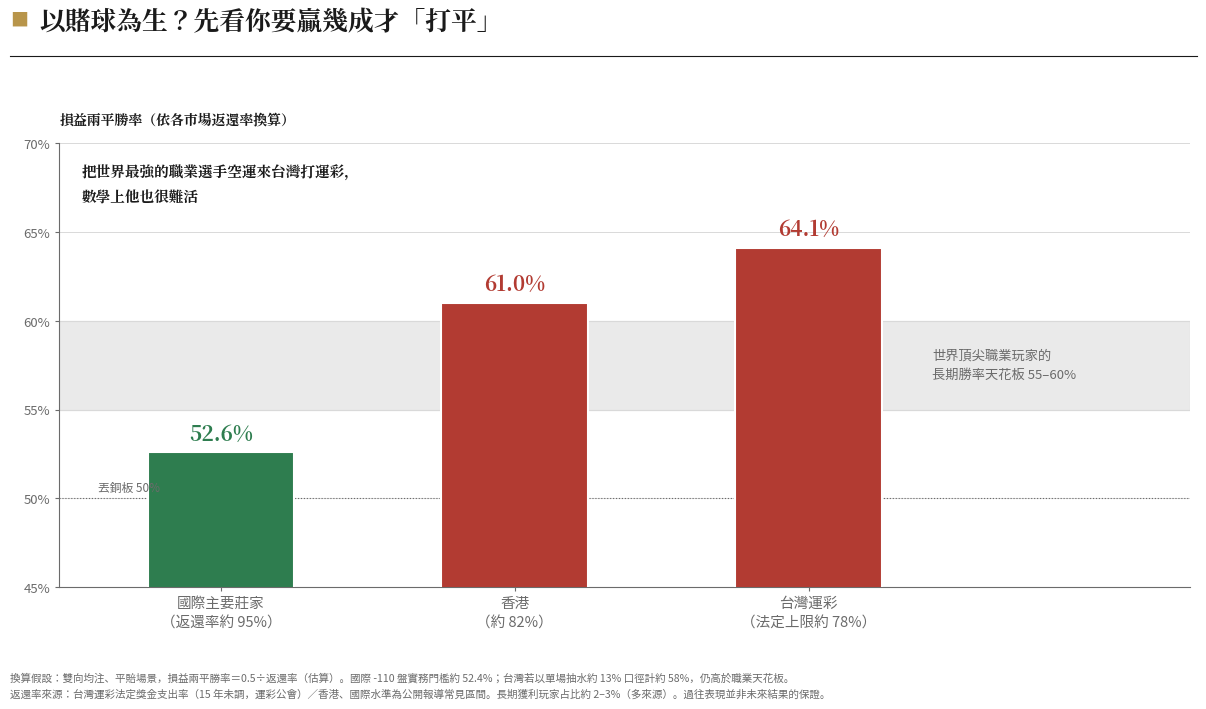

Generate this figure with matplotlib: (Note: this script raises an exception after producing the figure.)
"""
摸魚記 世界盃篇 殺手圖：你需要多高的勝率才能打平（JPM Daily Guide 版型）
三根柱（國際盤/香港/台灣運彩）＋「世界頂尖職業天花板 55–60%」灰帶
換算假設：雙向均注、平賠場景，損益兩平勝率 = 0.5 ÷ 返還率（圖下標明）
"""
import matplotlib
matplotlib.use('Agg')
import matplotlib.pyplot as plt
import matplotlib.font_manager as fm

SANS = '/usr/share/fonts/opentype/noto/NotoSansCJK-Regular.ttc'
SERIF_B = '/usr/share/fonts/opentype/noto/NotoSerifCJK-Bold.ttc'
for p in (SANS, SERIF_B):
    fm.fontManager.addfont(p)
sans = fm.FontProperties(fname=SANS)
serif_b = fm.FontProperties(fname=SERIF_B)
matplotlib.rcParams['font.family'] = sans.get_name()
matplotlib.rcParams['axes.unicode_minus'] = False

BG="#ffffff"; INK="#1a1a1a"; GREY="#6b6b6b"; LGRID="#d9d9d9"
GOLD="#b8954a"; RED="#b23b32"; GREEN="#2e7d4f"; SLATE="#4a5d7a"

fig = plt.figure(figsize=(13, 7.4), facecolor=BG)

fig.text(0.052, 0.93, "■", color=GOLD, fontsize=13)
fig.text(0.075, 0.923, "以賭球為生？先看你要贏幾成才「打平」",
         color=INK, fontsize=18.5, fontproperties=serif_b)
fig.lines.append(plt.Line2D([0.052, 0.965], [0.888, 0.888],
                             transform=fig.transFigure, color=INK, lw=0.8))

ax = fig.add_axes([0.09, 0.17, 0.87, 0.60])
ax.set_facecolor(BG)
ax.set_title("損益兩平勝率（依各市場返還率換算）", loc='left',
             color=INK, fontsize=12.5, fontproperties=serif_b, pad=14)

names = ["國際主要莊家\n（返還率約 95%）", "香港\n（約 82%）", "台灣運彩\n（法定上限約 78%）"]
vals  = [52.6, 61.0, 64.1]
cols  = [GREEN, RED, RED]
xs = [0, 1, 2]

# 職業天花板灰帶 55–60%
ax.axhspan(55, 60, color=LGRID, alpha=0.55, zorder=0)
ax.text(2.42, 57.5, "世界頂尖職業玩家的\n長期勝率天花板 55–60%",
        ha='left', va='center', color=GREY, fontsize=9.5, linespacing=1.6)

bars = ax.bar(xs, vals, width=0.5, color=cols, edgecolor=BG, linewidth=1.5, zorder=3)
for x, v, c in zip(xs, vals, cols):
    ax.text(x, v + 0.7, f"{v:.1f}%", ha='center', color=c,
            fontsize=15, fontproperties=serif_b)

# 50% 基準線
ax.axhline(50, color=GREY, lw=0.8, ls=':')
ax.text(-0.42, 50.4, "丟銅板 50%", color=GREY, fontsize=8.5)

ax.set_xlim(-0.55, 3.3)
ax.set_ylim(45, 70)
ax.set_xticks(xs)
ax.set_xticklabels(names, color=INK, fontsize=10.5, linespacing=1.5)
ax.set_yticks([45, 50, 55, 60, 65, 70])
ax.set_yticklabels(['45%','50%','55%','60%','65%','70%'], color=GREY, fontsize=9.5)
ax.yaxis.grid(True, color=LGRID, lw=0.7)
ax.set_axisbelow(True)
for s in ('top','right'):
    ax.spines[s].set_visible(False)
for s in ('left','bottom'):
    ax.spines[s].set_color(GREY); ax.spines[s].set_linewidth(0.8)
ax.tick_params(colors=GREY, length=3)

ax.text(0.02, 0.95, "把世界最強的職業選手空運來台灣打運彩，\n數學上他也很難活",
        transform=ax.transAxes, ha='left', va='top', color=INK, fontsize=10.5,
        fontproperties=serif_b, linespacing=1.7)

fig.text(0.052, 0.055,
         "換算假設：雙向均注、平賠場景，損益兩平勝率＝0.5÷返還率（估算）。國際 -110 盤實務門檻約 52.4%；台灣若以單場抽水約 13% 口徑計約 58%，仍高於職業天花板。\n"
         "返還率來源：台灣運彩法定獎金支出率（15 年未調，運彩公會）／香港、國際水準為公開報導常見區間。長期獲利玩家占比約 2–3%（多來源）。過往表現並非未來結果的保證。",
         color=GREY, fontsize=7.6, linespacing=1.7, va='top')

out = '/home/user/KIWI/personal/drafts/WC-chart-breakeven.png'
plt.savefig(out, dpi=170, facecolor=BG)
plt.close()
print(f'Done -> {out}')
